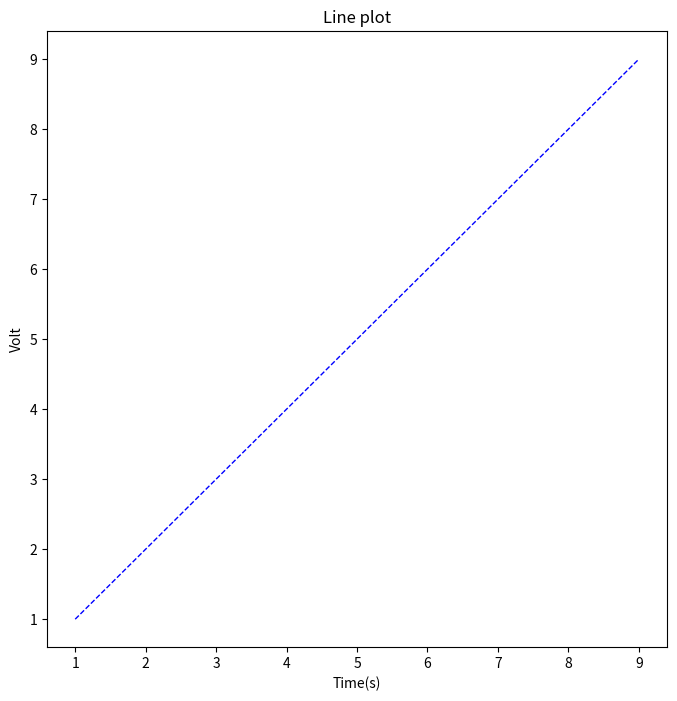

Recreate this plot in Python.
# -*- coding: utf-8 -*-  
# import numpy as np
import matplotlib.pyplot as plt  
#X轴，Y轴数据  
x = [1, 2, 3, 4, 5, 6, 7, 8, 9]
y = [1, 2, 3, 4, 5, 6, 7, 8, 9]
plt.figure(figsize=(8, 8)) #创建绘图对象
plt.plot(x, y, "b--", linewidth=1)   #在当前绘图对象绘图（X轴，Y轴，蓝色虚线，线宽度）
plt.xlabel("Time(s)") #X轴标签  
plt.ylabel("Volt")  #Y轴标签  
plt.title("Line plot") #图标题  
plt.show()  #显示图  
plt.savefig("line.jpg") #保存图  
